6-way image classification set "processed" from GitHub (Kavya1245/RecycleVision); label vocabulary: cardboard, glass, metal, paper, plastic, trash.

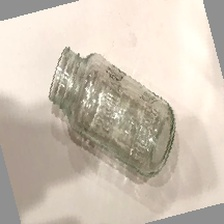
Label: glass

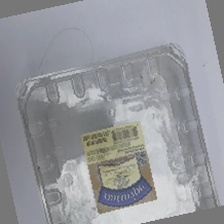
Label: plastic

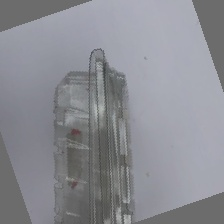
Label: plastic

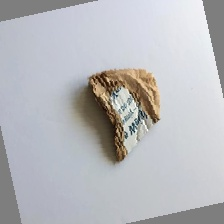
Label: cardboard

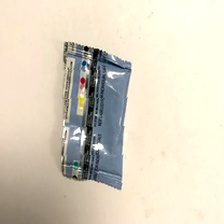
Label: trash

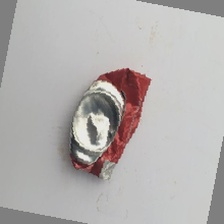
Label: metal
